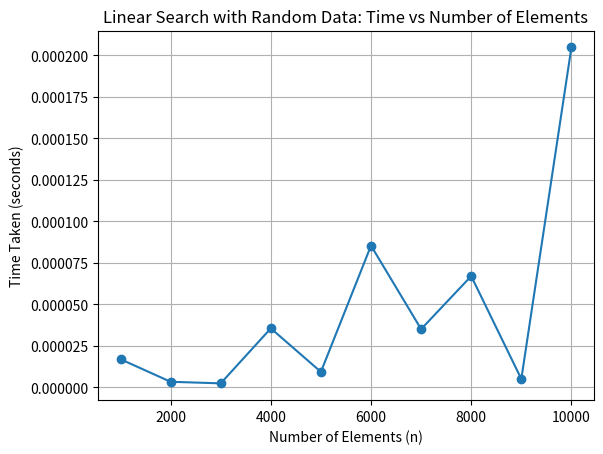

Source code (Python):
import time
import random
import matplotlib.pyplot as plt

# Function to perform linear search
def linear_search(arr, target):
    for i in range(len(arr)):
        if arr[i] == target:
            return i
    return -1

n_values = []
times = []


for n in range(1000, 10001, 1000):  
    arr = random.sample(range(0, n*10), n)
    target = random.choice(arr)  

    start_time = time.time()
    linear_search(arr, target)
    end_time = time.time()

    elapsed_time = end_time - start_time
    n_values.append(n)
    times.append(elapsed_time)
    
plt.plot(n_values, times, marker='o')
plt.title('Linear Search with Random Data: Time vs Number of Elements')
plt.xlabel('Number of Elements (n)')
plt.ylabel('Time Taken (seconds)')
plt.grid(True)
plt.show()
